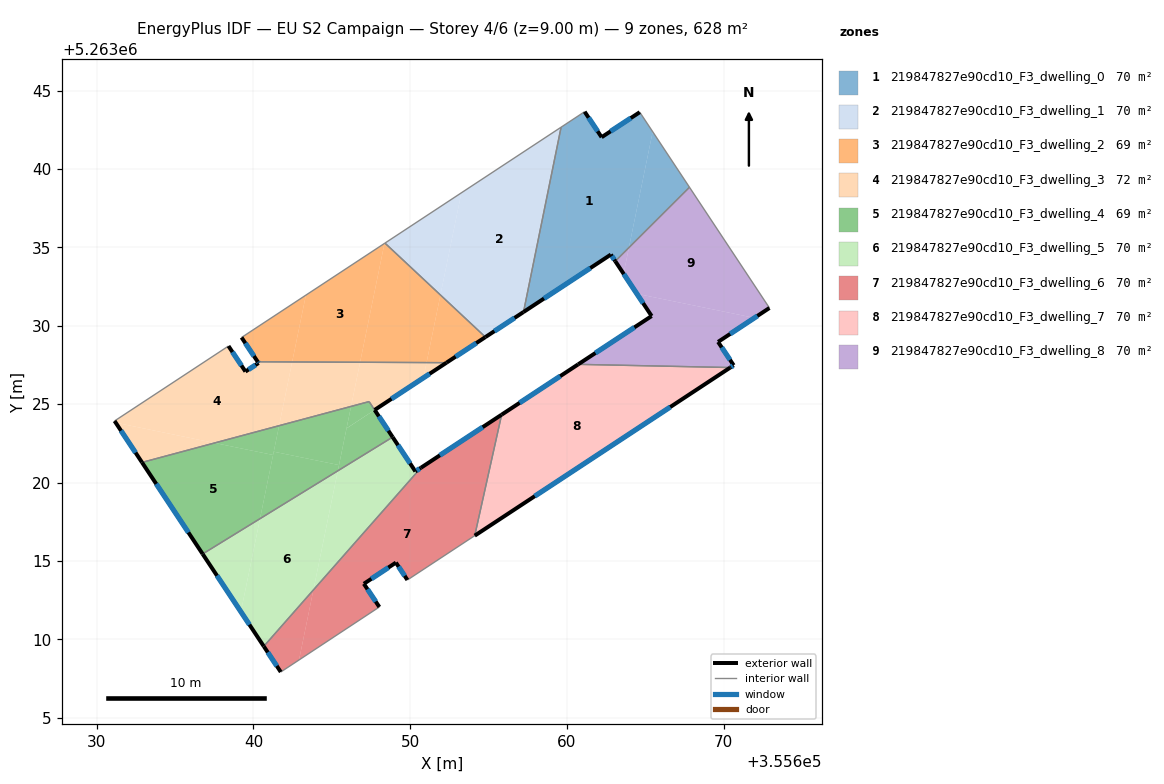
=== STOREY PLAN SPEC (per zone: floor XY polygon, exterior-wall plan segments, windows/doors) ===
zone 1: 219847827e90cd10_F3_dwelling_0  (69.8 m²)
  floor: (355664.65, 5263043.63) (355665.47, 5263042.39) (355663.96, 5263034.99) (355663.09, 5263034.12) (355662.81, 5263034.55) (355657.23, 5263030.88) (355659.63, 5263042.67) (355661.13, 5263043.66) (355662.22, 5263042.03)
  floor: (355665.47, 5263042.39) (355667.82, 5263038.84) (355663.96, 5263034.99)
  exterior wall: (355664.65, 5263043.63) – (355662.22, 5263042.03)  [2.9 m]
    window: (355664.08, 5263043.25) – (355662.79, 5263042.41)  [2.5 m²]
  exterior wall: (355662.81, 5263034.55) – (355663.09, 5263034.12)  [0.5 m]
    window: (355662.87, 5263034.45) – (355663.02, 5263034.22)  [0.4 m²]
  exterior wall: (355657.23, 5263030.88) – (355662.81, 5263034.55)  [6.7 m]
    window: (355658.54, 5263031.74) – (355661.50, 5263033.68)  [5.6 m²]
  exterior wall: (355662.22, 5263042.03) – (355661.13, 5263043.66)  [2.0 m]
    window: (355661.96, 5263042.42) – (355661.39, 5263043.28)  [1.6 m²]
  interior walls: 4
zone 2: 219847827e90cd10_F3_dwelling_1  (69.8 m²)
  floor: (355659.59, 5263042.65) (355657.17, 5263030.84) (355654.80, 5263029.28) (355651.93, 5263031.97) (355653.27, 5263038.49)
  floor: (355659.63, 5263042.67) (355657.23, 5263030.88) (355657.17, 5263030.84) (355659.59, 5263042.65)
  floor: (355653.27, 5263038.49) (355651.93, 5263031.97) (355648.39, 5263035.28)
  exterior wall: (355654.80, 5263029.28) – (355657.23, 5263030.88)  [2.9 m]
    window: (355655.37, 5263029.66) – (355656.66, 5263030.50)  [2.5 m²]
  interior walls: 3
zone 3: 219847827e90cd10_F3_dwelling_2  (68.7 m²)
  floor: (355651.93, 5263031.97) (355651.05, 5263027.65) (355646.81, 5263027.67) (355648.36, 5263035.26) (355648.39, 5263035.28)
  floor: (355654.80, 5263029.28) (355652.32, 5263027.65) (355651.05, 5263027.65) (355651.93, 5263031.97)
  floor: (355643.35, 5263031.96) (355642.47, 5263027.69) (355640.28, 5263027.70) (355639.24, 5263029.26)
  floor: (355648.36, 5263035.26) (355646.81, 5263027.67) (355642.47, 5263027.69) (355643.35, 5263031.96)
  exterior wall: (355652.32, 5263027.65) – (355654.80, 5263029.28)  [3.0 m]
    window: (355652.90, 5263028.03) – (355654.22, 5263028.90)  [2.5 m²]
  exterior wall: (355639.24, 5263029.26) – (355640.28, 5263027.70)  [1.9 m]
    window: (355639.49, 5263028.89) – (355640.03, 5263028.07)  [1.6 m²]
  interior walls: 3
zone 4: 219847827e90cd10_F3_dwelling_3  (71.5 m²)
  floor: (355642.47, 5263027.69) (355641.64, 5263023.63) (355637.52, 5263022.52) (355631.21, 5263023.82) (355631.14, 5263023.93) (355638.41, 5263028.71) (355639.49, 5263027.08) (355640.33, 5263027.63) (355640.28, 5263027.70)
  floor: (355646.81, 5263027.67) (355646.23, 5263024.86) (355641.64, 5263023.63) (355642.47, 5263027.69)
  floor: (355637.52, 5263022.52) (355632.89, 5263021.28) (355631.21, 5263023.82)
  floor: (355651.05, 5263027.65) (355650.85, 5263026.68) (355647.73, 5263024.63) (355647.38, 5263025.17) (355646.23, 5263024.86) (355646.81, 5263027.67)
  floor: (355652.32, 5263027.65) (355650.85, 5263026.68) (355651.05, 5263027.65)
  exterior wall: (355631.14, 5263023.93) – (355632.89, 5263021.28)  [3.2 m]
    window: (355631.55, 5263023.31) – (355632.48, 5263021.91)  [2.7 m²]
  exterior wall: (355639.49, 5263027.08) – (355638.41, 5263028.71)  [2.0 m]
    window: (355639.24, 5263027.46) – (355638.66, 5263028.33)  [1.6 m²]
  exterior wall: (355640.33, 5263027.63) – (355639.49, 5263027.08)  [1.0 m]
    window: (355640.13, 5263027.50) – (355639.69, 5263027.21)  [0.8 m²]
  exterior wall: (355640.28, 5263027.70) – (355640.33, 5263027.63)  [0.1 m]
    window: (355640.29, 5263027.69) – (355640.31, 5263027.65)  [0.1 m²]
  exterior wall: (355647.73, 5263024.63) – (355652.32, 5263027.65)  [5.5 m]
    window: (355648.81, 5263025.34) – (355651.24, 5263026.94)  [4.6 m²]
  interior walls: 4
zone 5: 219847827e90cd10_F3_dwelling_4  (69.2 m²)
  floor: (355641.25, 5263021.76) (355640.42, 5263017.69) (355636.76, 5263015.44) (355632.89, 5263021.28) (355637.52, 5263022.52)
  floor: (355641.64, 5263023.63) (355641.25, 5263021.76) (355637.52, 5263022.52)
  floor: (355645.46, 5263021.11) (355645.38, 5263020.75) (355640.42, 5263017.69) (355641.30, 5263021.97)
  floor: (355647.73, 5263024.63) (355648.77, 5263023.07) (355648.88, 5263022.90) (355645.39, 5263020.75) (355645.95, 5263023.47) (355645.97, 5263023.47)
  floor: (355647.38, 5263025.16) (355647.73, 5263024.63) (355645.96, 5263023.47) (355645.95, 5263023.47) (355646.23, 5263024.86)
  floor: (355646.23, 5263024.86) (355645.46, 5263021.11) (355641.30, 5263021.97) (355641.64, 5263023.63)
  exterior wall: (355632.89, 5263021.28) – (355636.76, 5263015.44)  [7.0 m]
    window: (355633.80, 5263019.91) – (355635.85, 5263016.81)  [5.9 m²]
  exterior wall: (355648.88, 5263022.90) – (355647.73, 5263024.63)  [2.1 m]
    window: (355648.61, 5263023.31) – (355648.00, 5263024.23)  [1.8 m²]
  interior walls: 3
zone 6: 219847827e90cd10_F3_dwelling_5  (69.8 m²)
  floor: (355645.38, 5263020.75) (355643.83, 5263013.15) (355640.66, 5263009.55) (355639.20, 5263011.75) (355640.42, 5263017.69)
  floor: (355648.88, 5263022.90) (355650.33, 5263020.71) (355650.68, 5263020.94) (355643.83, 5263013.15) (355645.39, 5263020.75)
  floor: (355640.42, 5263017.69) (355639.20, 5263011.75) (355636.76, 5263015.44)
  exterior wall: (355650.33, 5263020.71) – (355648.88, 5263022.90)  [2.6 m]
    window: (355649.99, 5263021.22) – (355649.22, 5263022.38)  [2.2 m²]
  exterior wall: (355650.69, 5263020.94) – (355650.33, 5263020.71)  [0.4 m]
    window: (355650.60, 5263020.89) – (355650.42, 5263020.76)  [0.4 m²]
  exterior wall: (355636.76, 5263015.44) – (355640.66, 5263009.55)  [7.1 m]
    window: (355637.68, 5263014.06) – (355639.74, 5263010.93)  [6.0 m²]
  interior walls: 2
zone 7: 219847827e90cd10_F3_dwelling_6  (69.8 m²)
  floor: (355655.84, 5263024.33) (355654.12, 5263016.61) (355649.82, 5263013.78) (355649.09, 5263014.89) (355647.05, 5263013.54) (355648.03, 5263012.06) (355642.91, 5263008.68) (355643.83, 5263013.15) (355650.68, 5263020.94)
  floor: (355643.83, 5263013.15) (355642.91, 5263008.68) (355641.74, 5263007.91) (355640.66, 5263009.55)
  exterior wall: (355647.05, 5263013.54) – (355649.09, 5263014.89)  [2.5 m]
    window: (355647.53, 5263013.86) – (355648.61, 5263014.57)  [2.1 m²]
  exterior wall: (355648.03, 5263012.06) – (355647.05, 5263013.54)  [1.8 m]
    window: (355647.80, 5263012.41) – (355647.28, 5263013.19)  [1.5 m²]
  exterior wall: (355640.66, 5263009.55) – (355641.74, 5263007.91)  [2.0 m]
    window: (355640.92, 5263009.16) – (355641.49, 5263008.30)  [1.7 m²]
  exterior wall: (355655.84, 5263024.33) – (355650.69, 5263020.94)  [6.2 m]
    window: (355654.63, 5263023.53) – (355651.90, 5263021.74)  [5.2 m²]
  exterior wall: (355649.09, 5263014.89) – (355649.82, 5263013.78)  [1.3 m]
    window: (355649.26, 5263014.63) – (355649.65, 5263014.04)  [1.1 m²]
  interior walls: 4
zone 8: 219847827e90cd10_F3_dwelling_7  (69.8 m²)
  floor: (355670.42, 5263027.34) (355654.12, 5263016.61) (355655.84, 5263024.33) (355660.72, 5263027.54)
  exterior wall: (355660.72, 5263027.54) – (355655.84, 5263024.33)  [5.8 m]
    window: (355659.57, 5263026.79) – (355656.98, 5263025.08)  [4.9 m²]
  exterior wall: (355654.12, 5263016.61) – (355670.42, 5263027.34)  [19.5 m]
    window: (355657.95, 5263019.13) – (355666.60, 5263024.82)  [16.5 m²]
  interior walls: 2
zone 9: 219847827e90cd10_F3_dwelling_8  (69.8 m²)
  floor: (355671.97, 5263030.51) (355669.65, 5263028.97) (355670.64, 5263027.48) (355670.42, 5263027.34) (355660.72, 5263027.54) (355665.41, 5263030.62) (355664.47, 5263032.04)
  floor: (355663.96, 5263034.99) (355663.62, 5263033.33) (355663.09, 5263034.12)
  floor: (355667.82, 5263038.84) (355672.92, 5263031.14) (355671.97, 5263030.51) (355664.47, 5263032.04) (355663.09, 5263034.12) (355663.62, 5263033.33) (355663.96, 5263034.99)
  exterior wall: (355670.64, 5263027.48) – (355669.65, 5263028.97)  [1.8 m]
    window: (355670.41, 5263027.83) – (355669.88, 5263028.62)  [1.5 m²]
  exterior wall: (355670.42, 5263027.34) – (355670.64, 5263027.48)  [0.3 m]
    window: (355670.48, 5263027.37) – (355670.59, 5263027.45)  [0.2 m²]
  exterior wall: (355665.41, 5263030.62) – (355660.72, 5263027.54)  [5.6 m]
    window: (355664.31, 5263029.90) – (355661.82, 5263028.26)  [4.7 m²]
  exterior wall: (355663.09, 5263034.12) – (355665.41, 5263030.62)  [4.2 m]
    window: (355663.63, 5263033.30) – (355664.86, 5263031.44)  [3.5 m²]
  exterior wall: (355669.65, 5263028.97) – (355672.92, 5263031.14)  [3.9 m]
    window: (355670.42, 5263029.48) – (355672.16, 5263030.63)  [3.3 m²]
  interior walls: 3

=== DERIVED (storey summary) ===
Building: EU S2 Campaign
Storey: 4 of 6  (floor level z = 9.00 m)
Storey gross floor area: 628.2 m²
Zones on this storey: 9
  - 219847827e90cd10_F3_dwelling_0: floor 69.8 m²; exterior wall 12.0 m (36.1 m²); 4 window(s) 10.2 m²; WWR 28.1%
  - 219847827e90cd10_F3_dwelling_1: floor 69.8 m²; exterior wall 2.9 m (8.7 m²); 1 window(s) 2.5 m²; WWR 28.1%
  - 219847827e90cd10_F3_dwelling_2: floor 68.7 m²; exterior wall 4.8 m (14.5 m²); 2 window(s) 4.1 m²; WWR 28.1%
  - 219847827e90cd10_F3_dwelling_3: floor 71.5 m²; exterior wall 11.7 m (35.1 m²); 5 window(s) 9.9 m²; WWR 28.1%
  - 219847827e90cd10_F3_dwelling_4: floor 69.2 m²; exterior wall 9.1 m (27.3 m²); 2 window(s) 7.7 m²; WWR 28.1%
  - 219847827e90cd10_F3_dwelling_5: floor 69.8 m²; exterior wall 10.1 m (30.3 m²); 3 window(s) 8.5 m²; WWR 28.1%
  - 219847827e90cd10_F3_dwelling_6: floor 69.8 m²; exterior wall 13.7 m (41.1 m²); 5 window(s) 11.6 m²; WWR 28.1%
  - 219847827e90cd10_F3_dwelling_7: floor 69.8 m²; exterior wall 25.4 m (76.1 m²); 2 window(s) 21.4 m²; WWR 28.1%
  - 219847827e90cd10_F3_dwelling_8: floor 69.8 m²; exterior wall 15.8 m (47.4 m²); 5 window(s) 13.3 m²; WWR 28.1%
Zone adjacency (shared interzone walls):
  - 219847827e90cd10_F3_dwelling_0 ↔ 219847827e90cd10_F3_dwelling_1
  - 219847827e90cd10_F3_dwelling_0 ↔ 219847827e90cd10_F3_dwelling_8
  - 219847827e90cd10_F3_dwelling_1 ↔ 219847827e90cd10_F3_dwelling_2
  - 219847827e90cd10_F3_dwelling_2 ↔ 219847827e90cd10_F3_dwelling_3
  - 219847827e90cd10_F3_dwelling_3 ↔ 219847827e90cd10_F3_dwelling_4
  - 219847827e90cd10_F3_dwelling_4 ↔ 219847827e90cd10_F3_dwelling_5
  - 219847827e90cd10_F3_dwelling_5 ↔ 219847827e90cd10_F3_dwelling_6
  - 219847827e90cd10_F3_dwelling_6 ↔ 219847827e90cd10_F3_dwelling_7
  - 219847827e90cd10_F3_dwelling_7 ↔ 219847827e90cd10_F3_dwelling_8